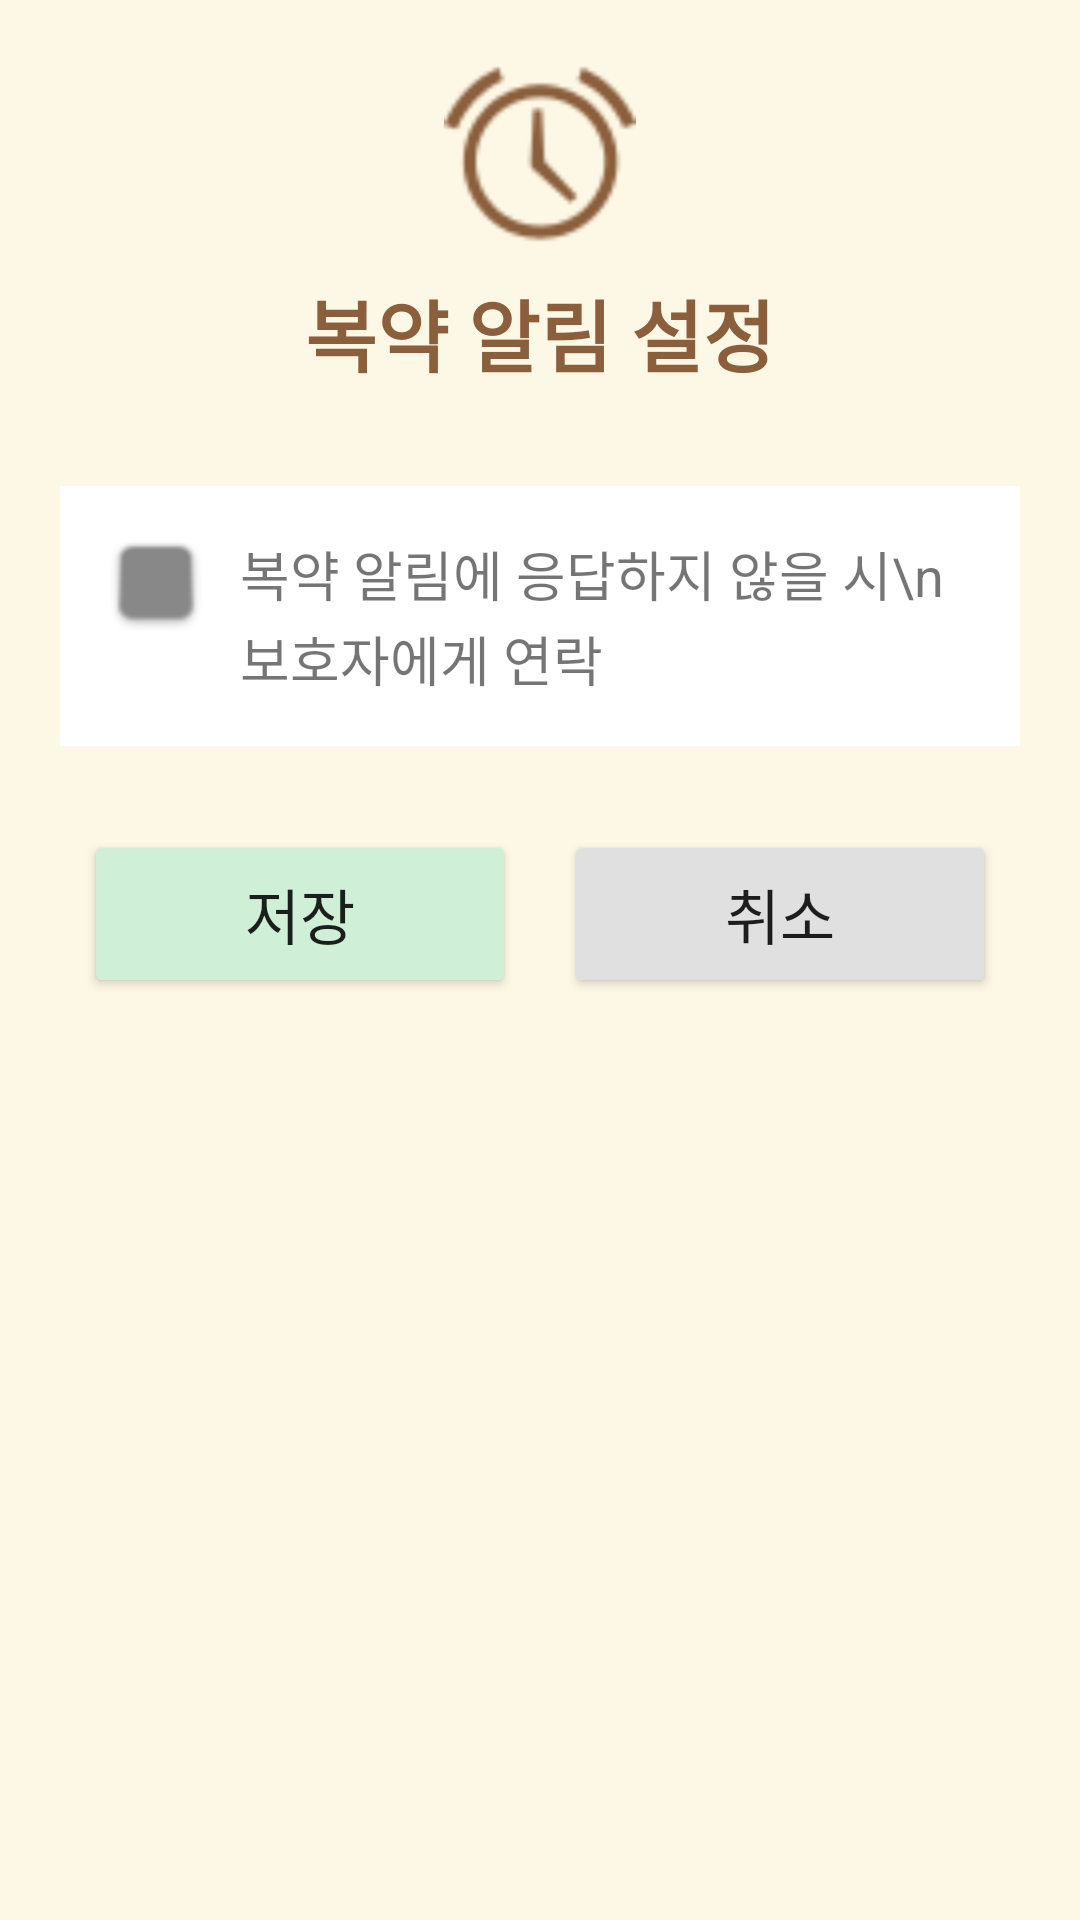

Layout XML and referenced resources for this Android screen:
<!-- AndroidManifest.xml: application theme Theme.AppCompat.Light.NoActionBar -->
<!-- res/layout/activity_main.xml -->
<?xml version="1.0" encoding="utf-8"?>
<ScrollView xmlns:android="http://schemas.android.com/apk/res/android"
    xmlns:app="http://schemas.android.com/apk/res-auto"
    android:background="#FDF8E5"
    android:layout_width="match_parent"
    android:layout_height="match_parent"
    android:padding="20dp">

    <LinearLayout
        android:orientation="vertical"
        android:layout_width="match_parent"
        android:layout_height="wrap_content">

        <ImageView
            android:src="@android:drawable/ic_lock_idle_alarm"
            app:tint="#8B5E3C"
            android:layout_gravity="center"
            android:layout_width="64dp"
            android:layout_height="64dp"/>

        <TextView
            android:layout_width="wrap_content"
            android:layout_height="wrap_content"
            android:text="복약 알림 설정"
            android:textColor="#8B5E3C"
            android:textSize="26sp"
            android:textStyle="bold"
            android:layout_marginTop="8dp"
            android:layout_gravity="center"/>


        <LinearLayout
            android:id="@+id/container_meals"
            android:orientation="vertical"
            android:layout_width="match_parent"
            android:layout_height="wrap_content"
            android:layout_marginTop="20dp"/>

        <LinearLayout
            android:layout_marginTop="12dp"
            android:orientation="horizontal"
            android:padding="16dp"
            android:background="@android:color/white"
            android:layout_width="match_parent"
            android:layout_height="wrap_content">
            <ImageView
                android:id="@+id/iv_guardian"
                android:layout_width="32dp"
                android:layout_height="32dp"
                android:src="@android:drawable/checkbox_off_background"
                app:tint="#888888"/>
            <TextView
                android:layout_marginStart="12dp"
                android:text="복약 알림에 응답하지 않을 시\n보호자에게 연락"
                android:textSize="18sp"
                android:lineSpacingExtra="2dp"
                android:layout_width="0dp"
                android:layout_height="wrap_content"
                android:layout_weight="1"/>
        </LinearLayout>

        <LinearLayout
            android:layout_marginTop="20dp"
            android:layout_width="match_parent"
            android:layout_height="wrap_content"
            android:gravity="center"
            android:orientation="horizontal"
            android:weightSum="2">
            <Button
                android:id="@+id/btn_save"
                android:layout_margin="8dp"
                android:layout_weight="1"
                android:layout_width="0dp"
                android:layout_height="56dp"
                android:text="저장"
                android:textSize="20sp"
                android:backgroundTint="#CFF0D6"/>
            <Button
                android:id="@+id/btn_cancel"
                android:layout_margin="8dp"
                android:layout_weight="1"
                android:layout_width="0dp"
                android:layout_height="56dp"
                android:text="취소"
                android:textSize="20sp"
                android:backgroundTint="#E0E0E0"/>
        </LinearLayout>

    </LinearLayout>
</ScrollView>
<!-- resources referenced by this layout -->
<resources>

</resources>
